Run: headless pygame with SDL's dummy video driver; simulated clock (each Clock.tick advances the game by its frame time, no real sleeping); random seed 0; keys injected as events and as key.get_pressed() state; no mouse input.
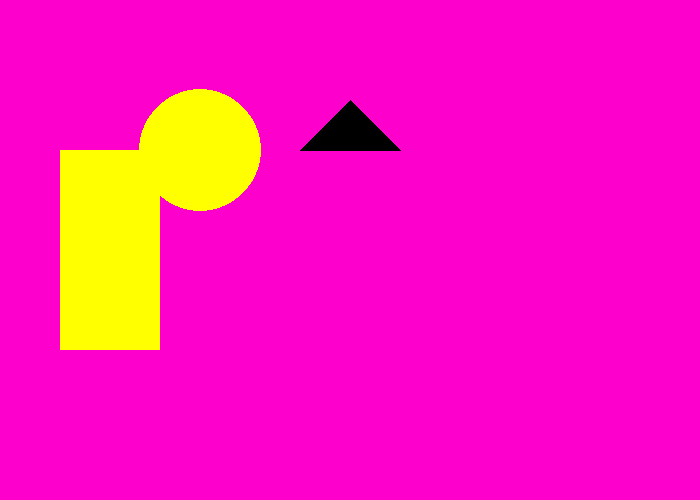
Frame 1 of 4 · flips 1–60 · no input
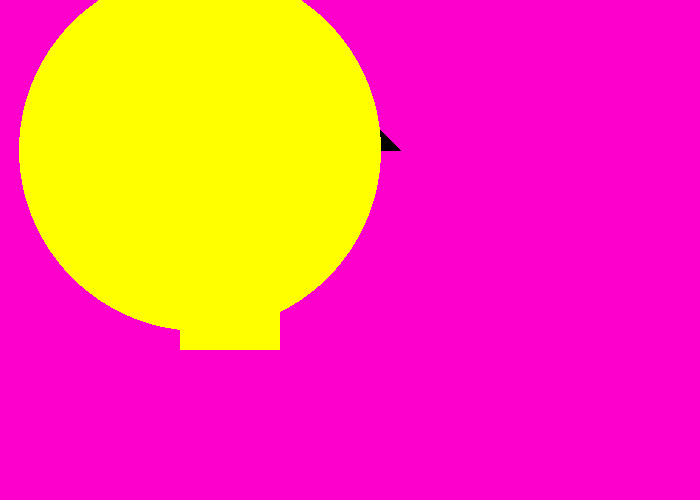
Frame 2 of 4 · flips 61–180 · tapped SPACE, RETURN · held RIGHT (→), D
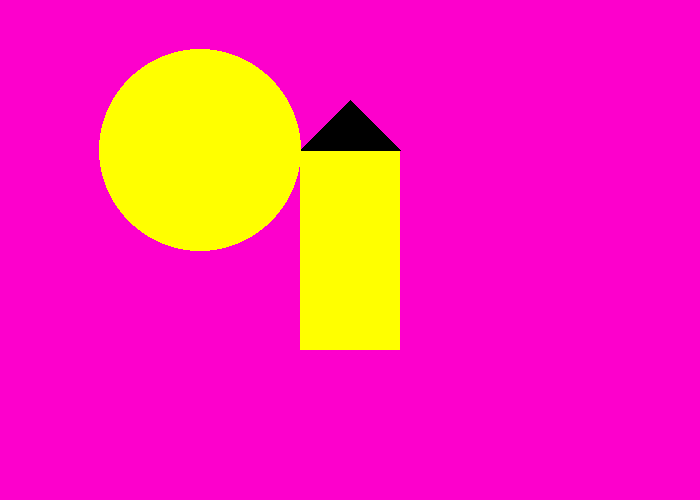
Frame 3 of 4 · flips 181–300 · held DOWN (↓), S
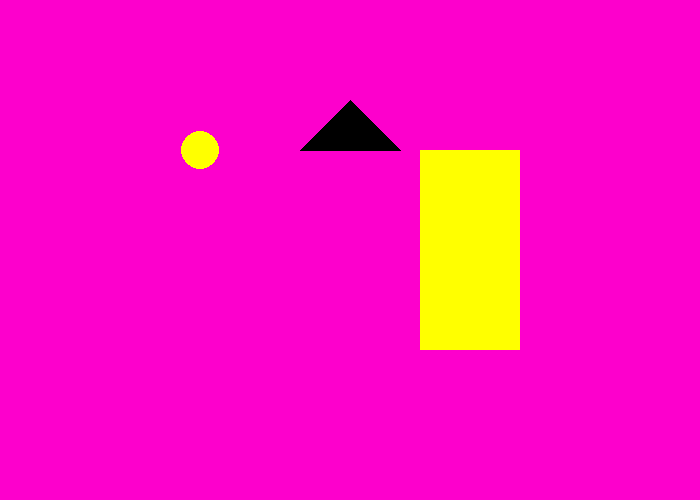
Frame 4 of 4 · flips 301–420 · held LEFT (←), A, UP (↑), W

The pygame program that drew these frames:

# -*- coding: utf-8 -*-
"""
Created on Sat Mar 13 15:17:17 2021

@author: Henry
"""

import pygame
from math import pi
BLACK = ( 0, 0, 0)
WHITE = (255, 255, 255)
BLUE = (0, 0, 255)
GREEN = (0, 255, 0)
PURPLE = (214, 5, 255)
PINK = (253, 0, 204)
YELLOW = (255, 255, 0)
pygame.init()

size = (700, 500)
screen = pygame.display.set_mode(size)
pygame.display.set_caption("我的遊戲")

rect_x =0
rect_y = 150
r = 1
shift = 1
done = False
clock = pygame.time.Clock()
while not done:
    
    screen.fill(PINK)
    rect_x = rect_x + 1
    pygame.draw.rect(screen, YELLOW, (rect_x, rect_y, 100, 200))
    pygame.draw.polygon(screen, BLACK, [(350, 100),(300, 150),(400,150)])
    
    
    r =  r + shift
    pygame.draw.circle(screen, YELLOW, (200, 150), r)
    
    if r > 200:
        shift = shift * -1
    if r < 1:
        shift = shift * -1
    
    
    #pygame.draw.rect(screen, YELLOW, (150, 0, 100, 100))
    #pygame.draw.circle(screen,GREEN ,(200, 150), 50)
    #pygame.draw.polygon(screen, BLUE, [(200, 200), (175,270), (225,270)])
    #pygame.draw.arc(screen, BLACK, (150, 410, 100, 150), pi, 2 * pi)
    
    
    
    for event in pygame.event.get():
        if event.type == pygame.QUIT:
            done = True
    clock.tick(60)
    pygame.display.flip()            
pygame.quit()












            
